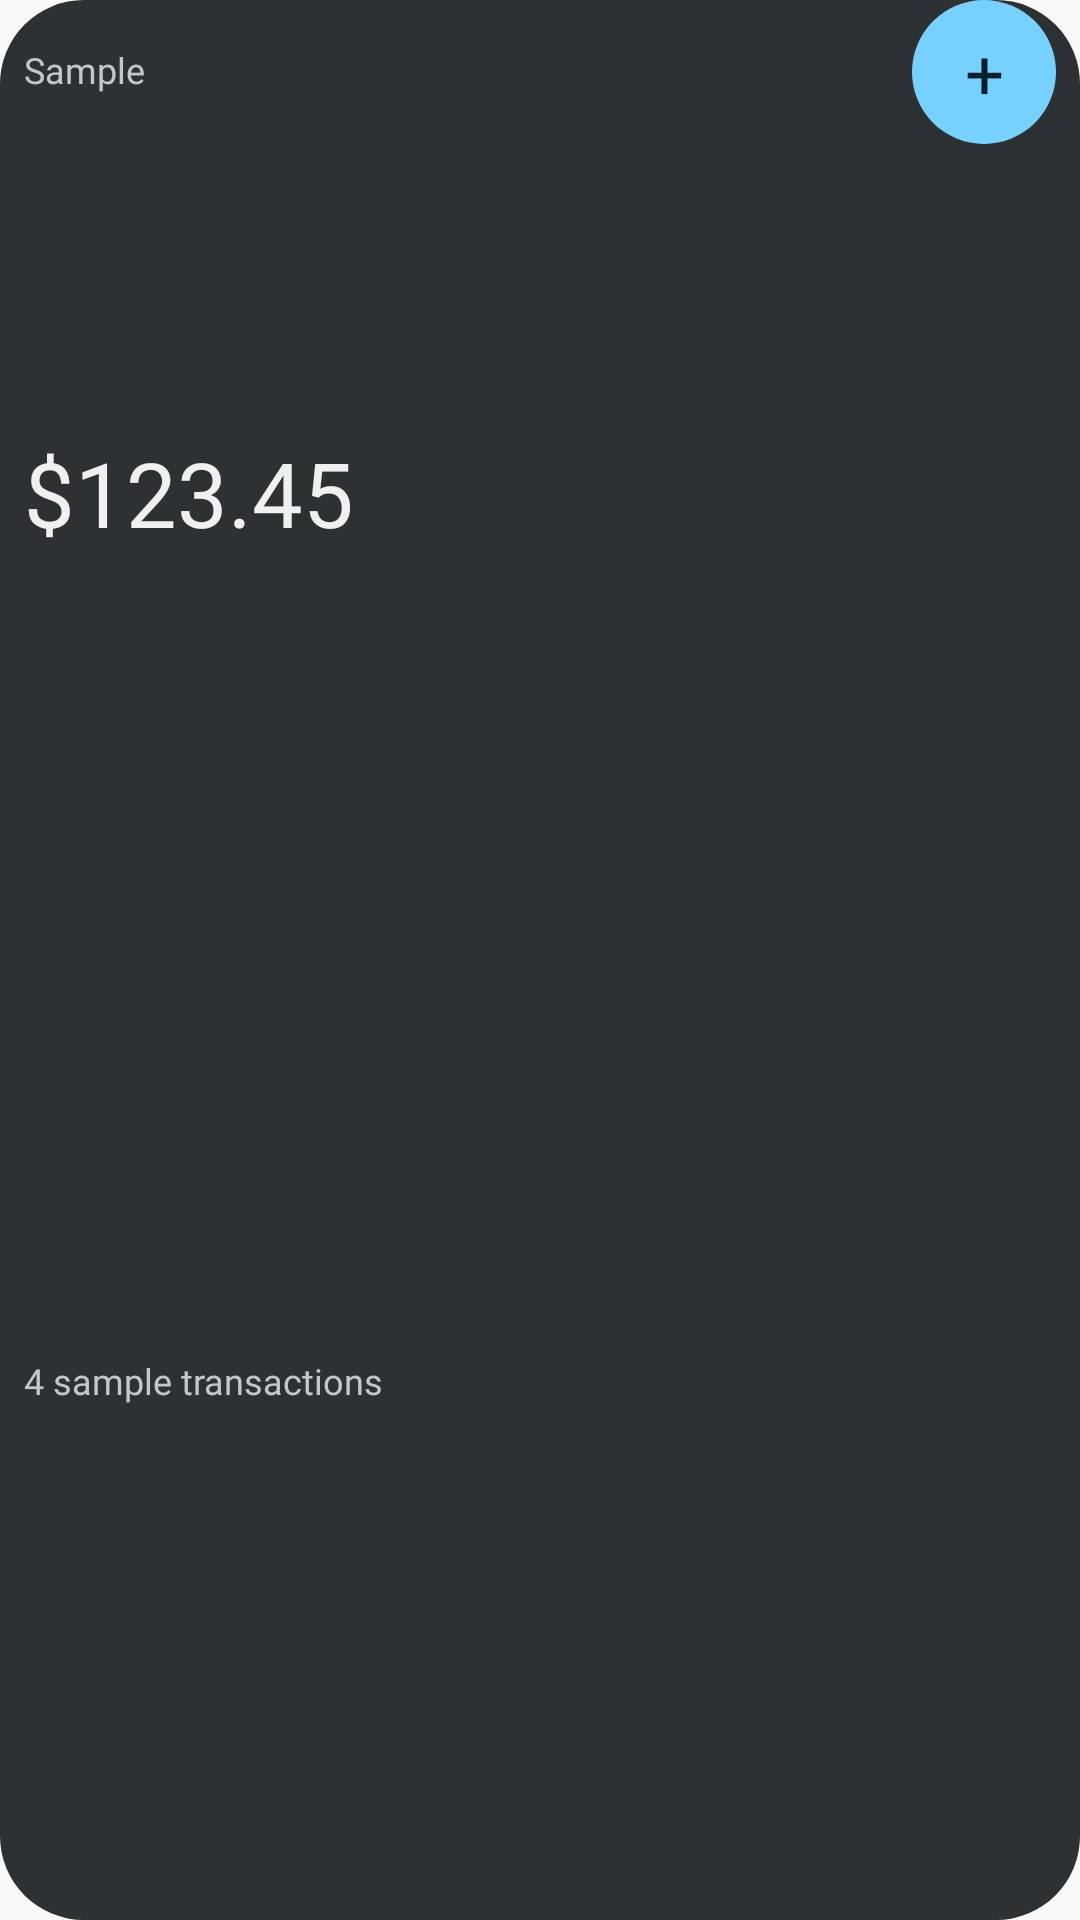

Produce the Android XML layout that renders to this screen, including the resource entries it uses.
<!-- AndroidManifest.xml: application theme AppTheme -->
<!-- res/layout/widget_penny_preview.xml -->
<?xml version="1.0" encoding="utf-8"?>
<LinearLayout xmlns:android="http://schemas.android.com/apk/res/android"
    android:id="@+id/widget_preview_root"
    android:layout_width="match_parent"
    android:layout_height="match_parent"
    android:background="@drawable/widget_penny_card_background"
    android:orientation="vertical"
    android:paddingLeft="8dp"
    android:paddingRight="8dp"
    android:paddingBottom="2dp">

    <LinearLayout
        android:layout_width="match_parent"
        android:layout_height="48dp"
        android:gravity="center_vertical"
        android:orientation="horizontal">

        <TextView
            android:id="@+id/widget_preview_label"
            android:layout_width="0dp"
            android:layout_height="match_parent"
            android:layout_weight="1"
            android:autoSizeMaxTextSize="12sp"
            android:autoSizeMinTextSize="8sp"
            android:autoSizeStepGranularity="1sp"
            android:autoSizeTextType="uniform"
            android:ellipsize="end"
            android:fontFamily="@font/inter_semibold"
            android:gravity="center_vertical"
            android:includeFontPadding="false"
            android:maxLines="2"
            android:text="@string/widget_preview_label"
            android:textColor="@color/widget_on_surface_inverse_muted" />

        <TextView
            android:id="@+id/widget_preview_add_button"
            android:layout_width="48dp"
            android:layout_height="48dp"
            android:autoSizeMaxTextSize="23sp"
            android:autoSizeMinTextSize="14sp"
            android:autoSizeStepGranularity="1sp"
            android:autoSizeTextType="uniform"
            android:background="@drawable/widget_penny_quick_add_background"
            android:contentDescription="@string/widget_quick_add_description"
            android:gravity="center"
            android:fontFamily="@font/inter_semibold"
            android:text="@string/widget_quick_add"
            android:textColor="@color/widget_on_quick_add" />
    </LinearLayout>

    <TextView
        android:id="@+id/widget_preview_amount"
        android:layout_width="match_parent"
        android:layout_height="0dp"
        android:layout_weight="0.8"
        android:autoSizeMaxTextSize="30sp"
        android:autoSizeMinTextSize="7sp"
        android:autoSizeStepGranularity="1sp"
        android:autoSizeTextType="uniform"
        android:contentDescription="@string/widget_preview_amount_description"
        android:ellipsize="end"
        android:fontFamily="@font/inter_semibold"
        android:fontFeatureSettings="tnum"
        android:gravity="center_vertical"
        android:includeFontPadding="false"
        android:maxLines="1"
        android:text="@string/widget_preview_amount"
        android:textColor="@color/widget_on_surface_inverse" />

    <TextView
        android:id="@+id/widget_preview_detail"
        android:layout_width="match_parent"
        android:layout_height="0dp"
        android:layout_weight="1.2"
        android:autoSizeMaxTextSize="12sp"
        android:autoSizeMinTextSize="7sp"
        android:autoSizeStepGranularity="1sp"
        android:autoSizeTextType="uniform"
        android:ellipsize="end"
        android:fontFamily="@font/inter_regular"
        android:gravity="center_vertical"
        android:includeFontPadding="false"
        android:maxLines="2"
        android:text="@string/widget_preview_detail"
        android:textColor="@color/widget_on_surface_inverse_muted" />
</LinearLayout>
<!-- resources referenced by this layout -->
<resources>
  <color name="widget_on_quick_add">#002117</color>
  <color name="widget_on_surface_inverse">#1A1C1A</color>
  <color name="widget_on_surface_inverse_muted">#454945</color>
  <!-- drawable widget_penny_card_background (drawable) -->
  <?xml version="1.0" encoding="utf-8"?>
  <shape xmlns:android="http://schemas.android.com/apk/res/android" android:shape="rectangle">
      <solid android:color="@color/widget_surface_inverse" />
      <corners android:radius="28dp" />
  </shape>
  <!-- drawable widget_penny_quick_add_background (drawable) -->
  <?xml version="1.0" encoding="utf-8"?>
  <shape xmlns:android="http://schemas.android.com/apk/res/android" android:shape="rectangle">
      <solid android:color="@color/widget_quick_add" />
      <corners android:radius="24dp" />
  </shape>
  <string name="widget_preview_amount">$123.45</string>
  <string name="widget_preview_amount_description">Sample monthly total: $123.45</string>
  <string name="widget_preview_detail">4 sample transactions</string>
  <string name="widget_preview_label">Sample</string>
  <string name="widget_quick_add">+</string>
  <string name="widget_quick_add_description">Add a transaction</string>
  <style name="AppTheme" parent="android:style/Theme.Material.Light.NoActionBar">
          <item name="android:statusBarColor">@android:color/transparent</item>
          <item name="android:navigationBarColor">@android:color/transparent</item>
          <item name="android:windowLightStatusBar">true</item>
      </style>
  <color name="widget_surface_inverse">#F6F7F4</color>
  <color name="widget_quick_add">#B6F2D2</color>
</resources>
